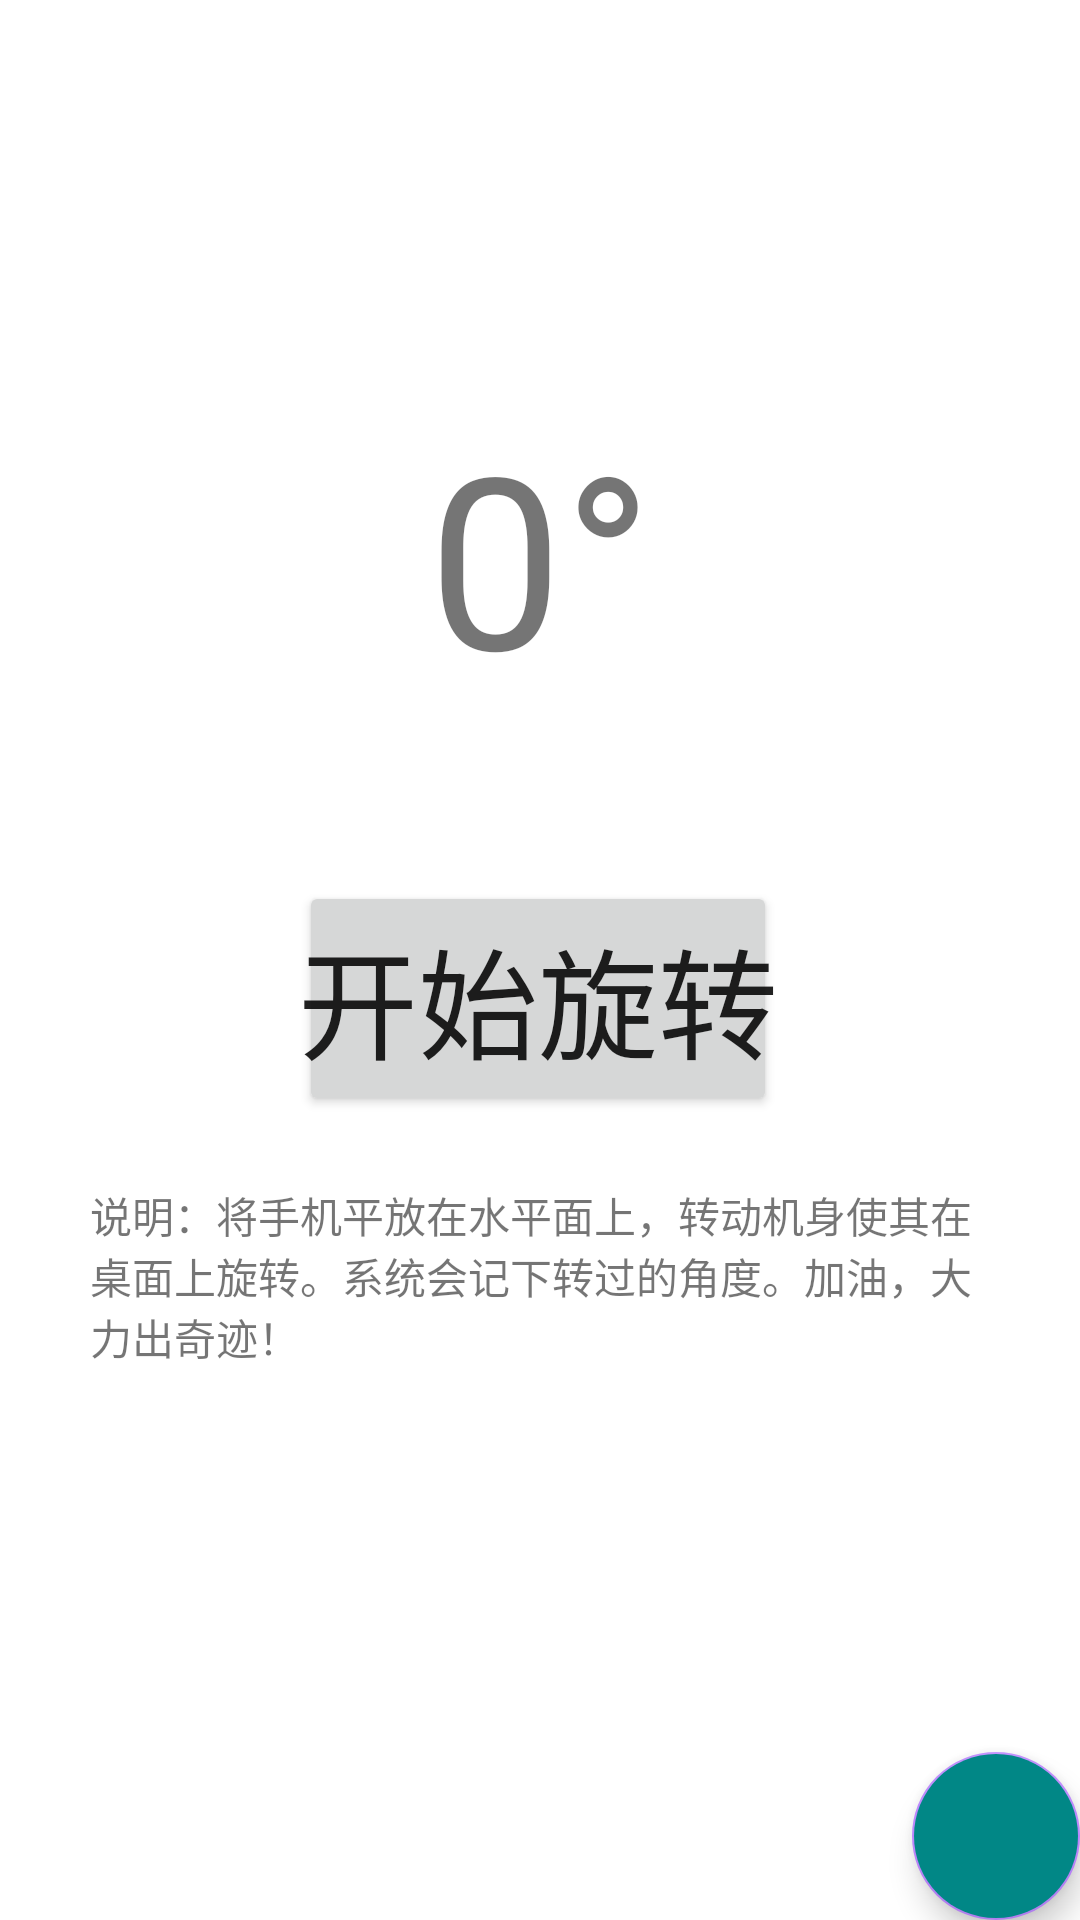

This screen was rendered from an Android layout file. Write that file and the resources it references.
<!-- AndroidManifest.xml: application theme Theme.JBoom -->
<!-- res/layout/fragment_rotate.xml -->
<?xml version="1.0" encoding="utf-8"?>
<androidx.constraintlayout.widget.ConstraintLayout xmlns:android="http://schemas.android.com/apk/res/android"
    xmlns:app="http://schemas.android.com/apk/res-auto"
    xmlns:tools="http://schemas.android.com/tools"
    android:layout_width="match_parent"
    android:layout_height="match_parent"
    tools:context=".ui.rotate.RotateFragment">

    <TextView
        android:id="@+id/textView2"
        android:layout_width="wrap_content"
        android:layout_height="wrap_content"
        android:layout_marginTop="132dp"
        android:text="0°"
        android:textSize="80sp"
        app:layout_constraintEnd_toEndOf="parent"
        app:layout_constraintStart_toStartOf="parent"
        app:layout_constraintTop_toTopOf="parent" />

    <Button
        android:id="@+id/rotate_button"
        android:layout_width="wrap_content"
        android:layout_height="wrap_content"
        android:padding="@dimen/fab_margin"
        android:text="开始旋转"
        android:textSize="40sp"
        app:layout_constraintBottom_toBottomOf="parent"
        app:layout_constraintEnd_toEndOf="parent"
        app:layout_constraintHorizontal_bias="0.497"
        app:layout_constraintStart_toStartOf="parent"
        app:layout_constraintTop_toBottomOf="@+id/textView2"
        app:layout_constraintVertical_bias="0.17000002" />

    <TextView
        android:layout_width="300dp"
        android:layout_height="wrap_content"
        android:text="说明：将手机平放在水平面上，转动机身使其在桌面上旋转。系统会记下转过的角度。加油，大力出奇迹！"
        app:layout_constraintBottom_toBottomOf="parent"
        app:layout_constraintEnd_toEndOf="parent"
        app:layout_constraintStart_toStartOf="parent"
        app:layout_constraintTop_toBottomOf="@+id/rotate_button"
        app:layout_constraintVertical_bias="0.110000014" />


    <com.google.android.material.floatingactionbutton.FloatingActionButton
        android:id="@+id/fab"
        android:layout_width="wrap_content"
        android:layout_height="wrap_content"
        android:layout_gravity="bottom|end"
        android:layout_margin="@dimen/fab_margin"
        android:backgroundTint="?attr/colorPrimary"
        android:src="@drawable/ic_again"
        app:layout_constraintBottom_toBottomOf="parent"
        app:layout_constraintEnd_toEndOf="parent" />
</androidx.constraintlayout.widget.ConstraintLayout>
<!-- resources referenced by this layout -->
<resources>
  <style name="Theme.JBoom" parent="Theme.MaterialComponents.DayNight.DarkActionBar">
          
          <item name="colorPrimary">@color/teal_700</item>
          <item name="colorPrimaryVariant">@color/teal_200</item>
          <item name="colorOnPrimary">@color/white</item>
          
          <item name="colorSecondary">@color/purple_200</item>
          <item name="colorSecondaryVariant">@color/purple_700</item>
          <item name="colorOnSecondary">@color/black</item>
          
          <item name="android:statusBarColor" tools:targetApi="l">?attr/colorPrimary</item>
          
      </style>
  <!-- not gathered from this repository: default colours our renderer supplied (Android Studio template values) -->
  <color name="purple_200">#FFBB86FC</color>
  <color name="purple_700">#FF3700B3</color>
  <color name="teal_200">#FF03DAC5</color>
  <color name="teal_700">#FF018786</color>
  <color name="black">#FF000000</color>
  <color name="white">#FFFFFFFF</color>
</resources>
